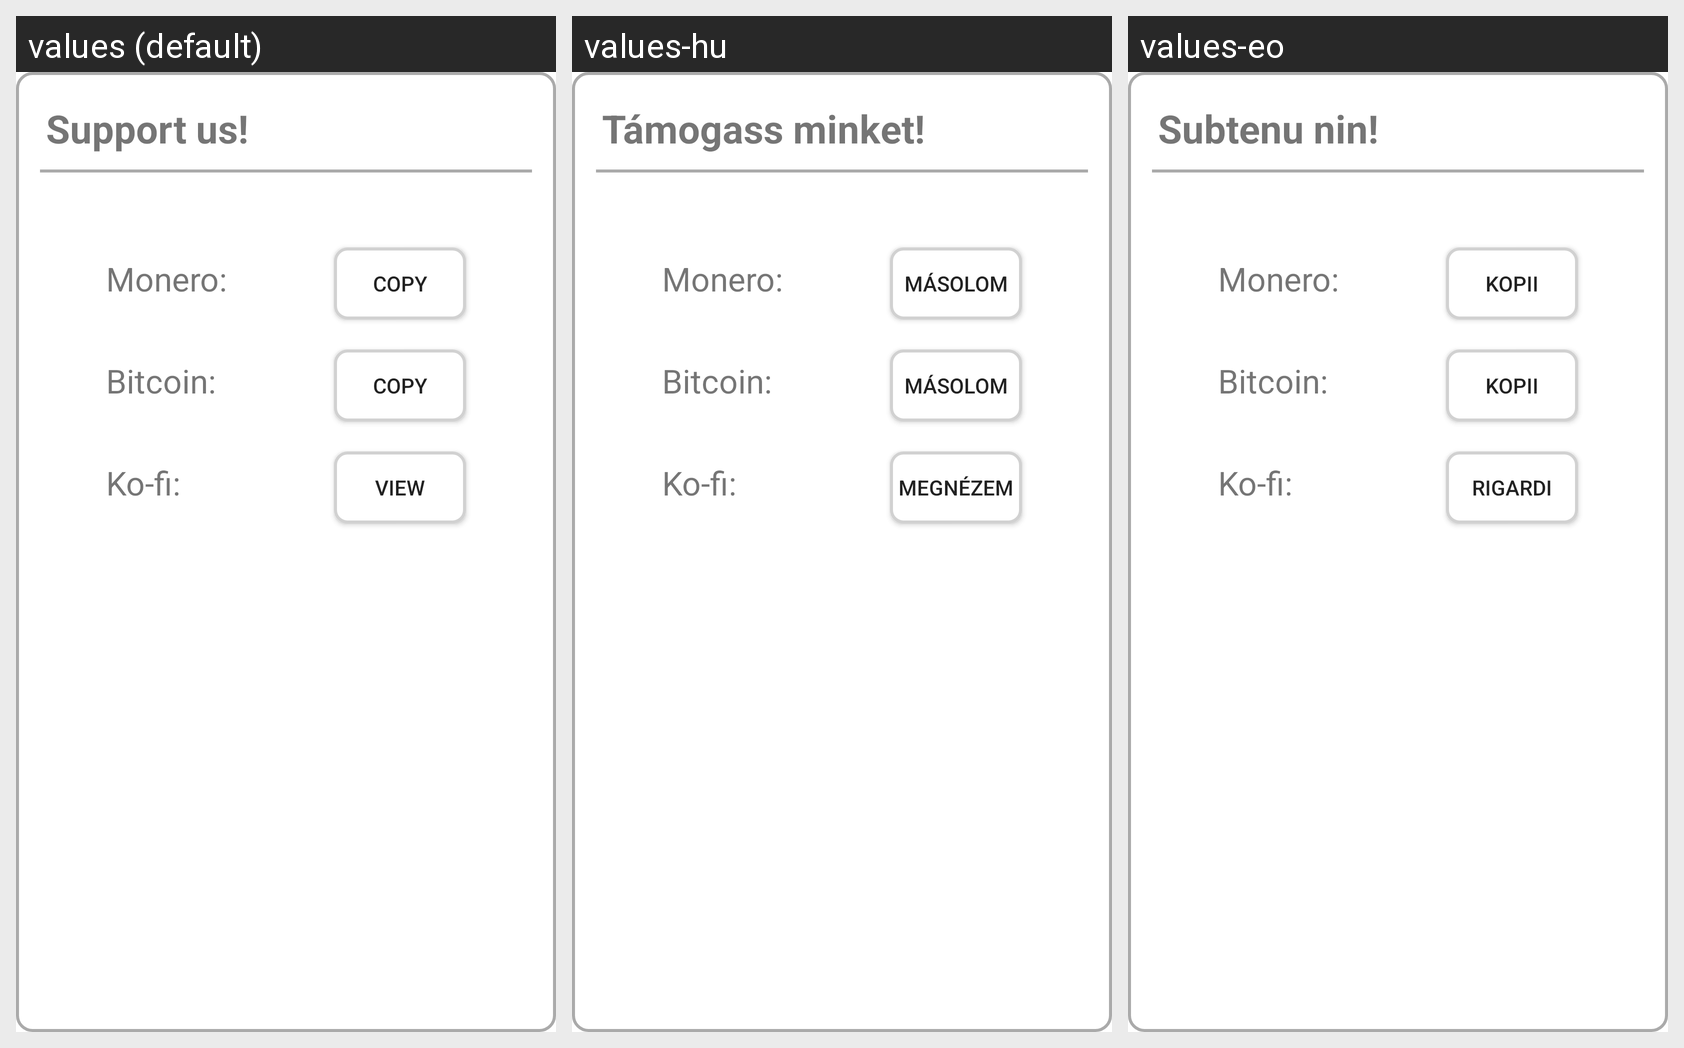

This grid shows one Android layout under several languages. Give, for every string resource on the screen, its name, the default text and each shown locale's text.
Android screen res/layout/donation_dialog.xml rendered under 3 locales, left to right: values (default), values-hu, values-eo. Device: Nexus 5 (rendered at 1080×1920; each locale shown at half size, 540×960, under a caption strip naming it); theme AppTheme.
Strings drawn on this screen, with the default value and each locale's value (text and hints the layout hard-codes, and strings that could not be matched under every locale, appear in the picture but are not listed):

donation_dialog_title
  values: Support us!
  values-hu: Támogass minket!
  values-eo: Subtenu nin!

donation_monero
  values: Monero:
  values-hu: Monero:  [not translated; the default value is used]
  values-eo: Monero:  [not translated; the default value is used]

donation_copy
  values: Copy
  values-hu: Másolom
  values-eo: Kopii

donation_bitcoin
  values: Bitcoin:
  values-hu: Bitcoin:  [not translated; the default value is used]
  values-eo: Bitcoin:  [not translated; the default value is used]

donation_kofi
  values: Ko-fi:
  values-hu: Ko-fi:  [not translated; the default value is used]
  values-eo: Ko-fi:  [not translated; the default value is used]

donation_view
  values: View
  values-hu: Megnézem
  values-eo: Rigardi
